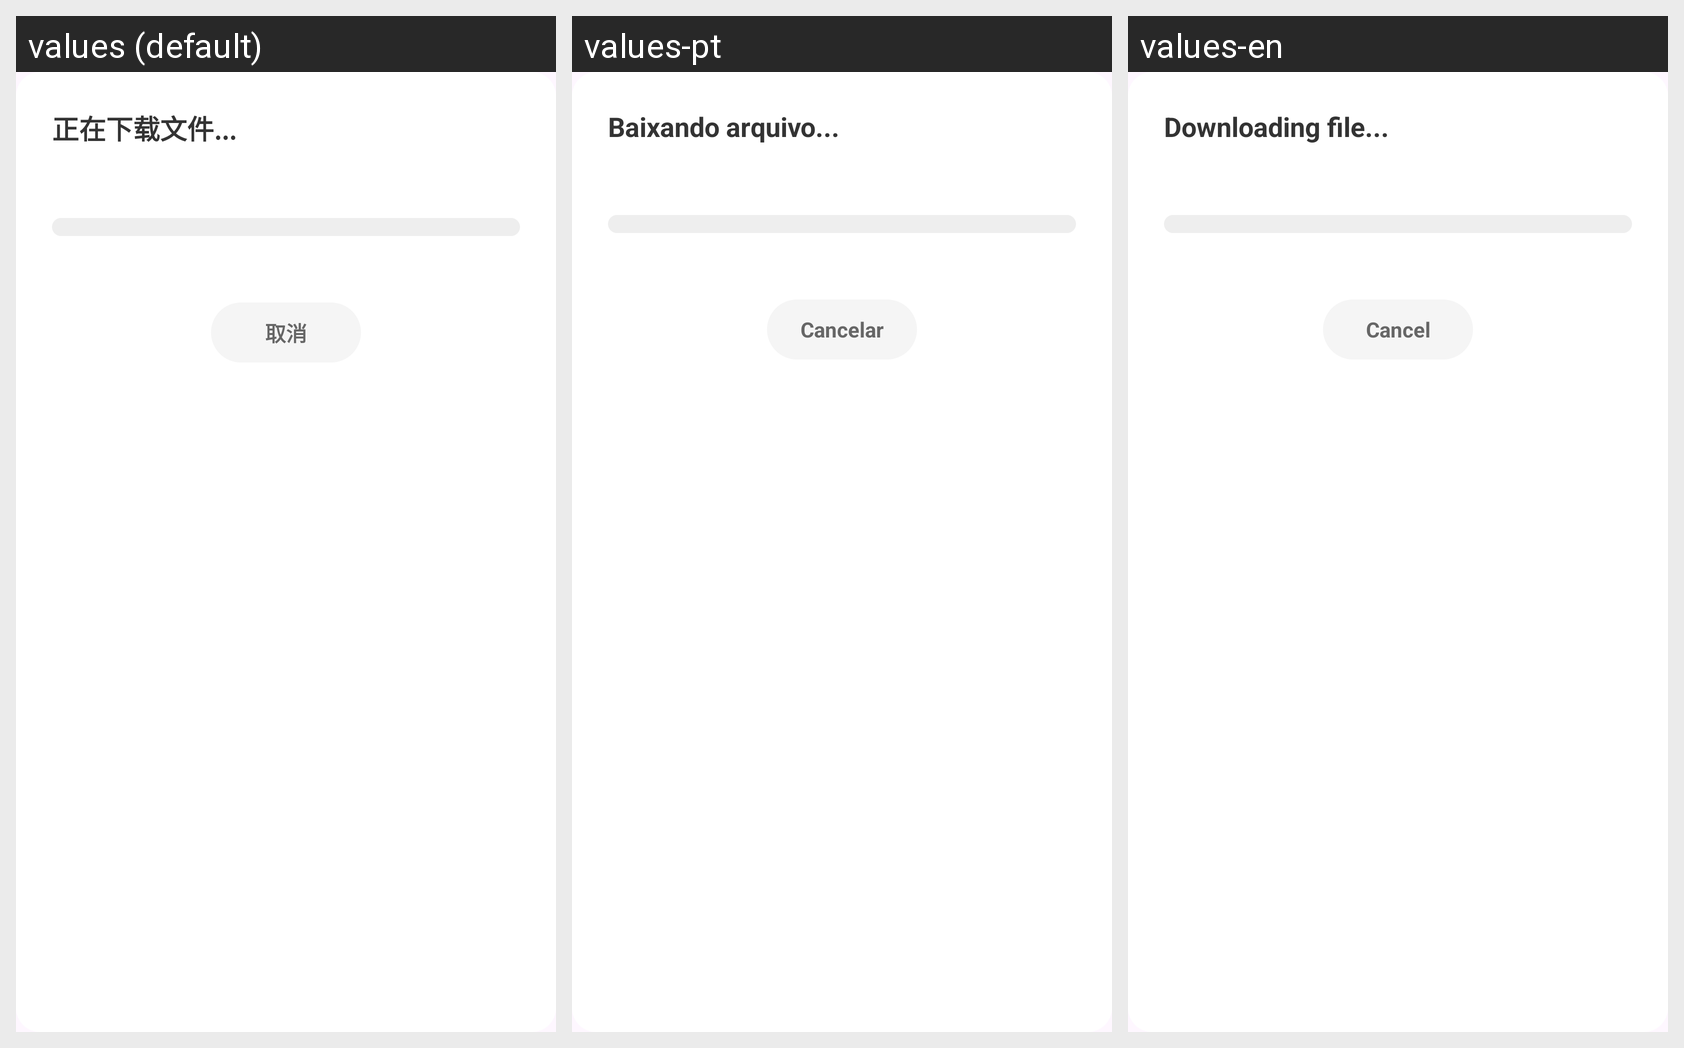

Strings drawn on this Android screen and how each of the app's shown locales translates them:
Android screen res/layout/dialog_download_custom.xml rendered under 3 locales, left to right: values (default), values-pt, values-en. Device: Nexus 5 (rendered at 1080×1920; each locale shown at half size, 540×960, under a caption strip naming it); theme Theme.Jsview.
Strings drawn on this screen, with the default value and each locale's value (text and hints the layout hard-codes, and strings that could not be matched under every locale, appear in the picture but are not listed):

downloading_file
  values: 正在下载文件...
  values-pt: Baixando arquivo...
  values-en: Downloading file...

cancel
  values: 取消
  values-pt: Cancelar
  values-en: Cancel
